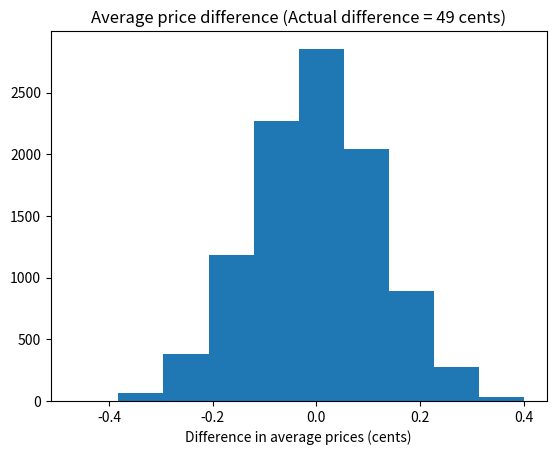

Generate this figure with matplotlib:
import numpy as np
rnd = np.random.default_rng()

# Import the plotting library
import matplotlib.pyplot as plt

fake_diffs = np.zeros(10000)

priv = np.array([
    4.82, 5.29, 4.89, 4.95, 4.55, 4.90, 5.25, 5.30, 4.29, 4.85, 4.54, 4.75,
    4.85, 4.85, 4.50, 4.75, 4.79, 4.85, 4.79, 4.95, 4.95, 4.75, 5.20, 5.10,
    4.80, 4.29])

govt = np.array([
    4.65, 4.55, 4.11, 4.15, 4.20, 4.55, 3.80, 4.00, 4.19, 4.75, 4.74, 4.50,
    4.10, 4.00, 5.05, 4.20])

actual_diff = np.mean(priv) - np.mean(govt)

# Join the two arrays of data into one array.
both = np.concatenate([priv, govt])

# Repeat 10000 simulation trials
for i in range(10000):

    # Sample 26 with replacement for private group
    fake_priv = np.random.choice(both, size=26)

    # Sample 16 with replacement for govt. group
    fake_govt = np.random.choice(both, size=16)

    # Find the mean of the "private" group.
    p = np.mean(fake_priv)

    # Mean of the "govt." group
    g = np.mean(fake_govt)

    # Difference in the means
    diff = p - g

    # Keep score of the trials
    fake_diffs[i] = diff

# Graph of simulation results to compare with the observed result.
plt.hist(fake_diffs)
plt.xlabel('Difference in average prices (cents)')
plt.title('Average price difference (Actual difference = '
f'{actual_diff * 100:.0f} cents)');